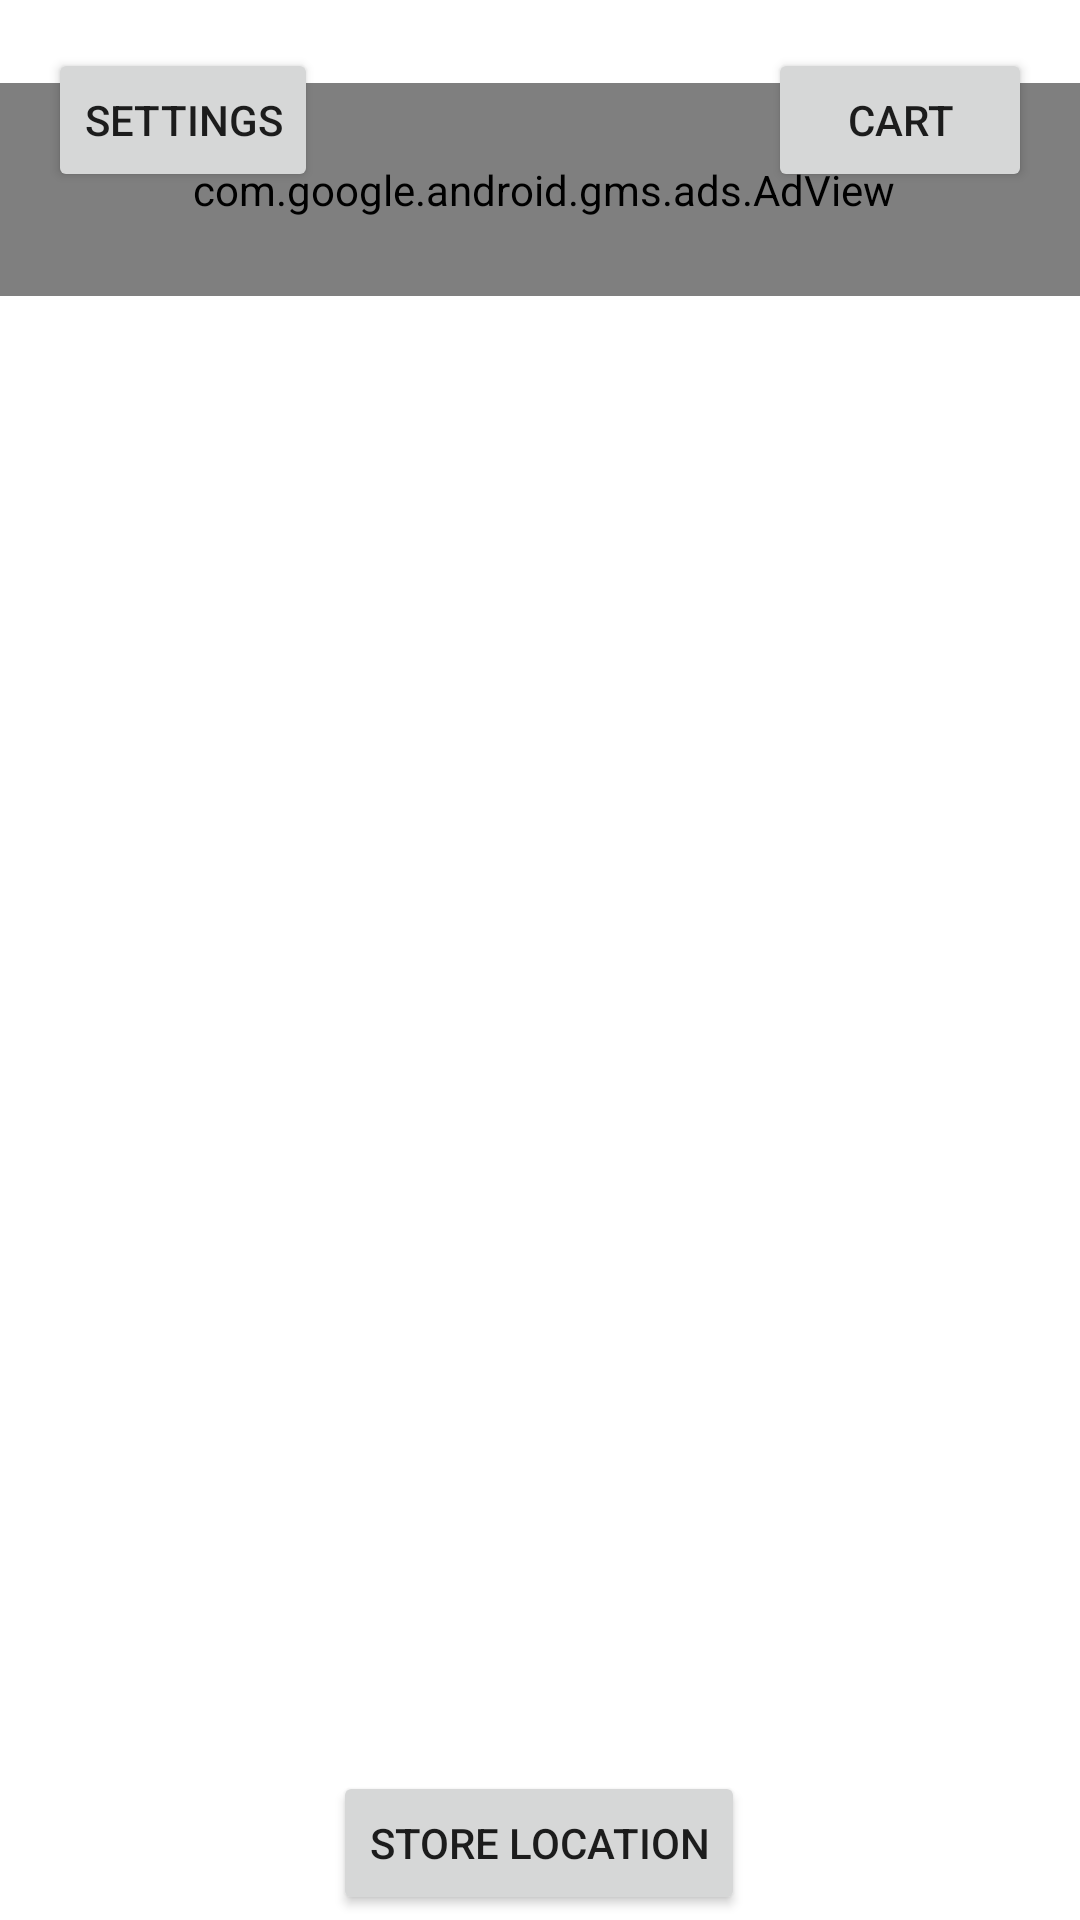

The Android layout XML behind this screen, and the referenced resources:
<!-- AndroidManifest.xml: application theme Theme.SwiatZwierzat -->
<!-- res/layout/activity_products.xml -->
<?xml version="1.0" encoding="utf-8"?>
<androidx.constraintlayout.widget.ConstraintLayout xmlns:android="http://schemas.android.com/apk/res/android"
    xmlns:app="http://schemas.android.com/apk/res-auto"
    xmlns:tools="http://schemas.android.com/tools"
    xmlns:ads="http://schemas.android.com/apk/res-auto"
    android:layout_width="match_parent"
    android:layout_height="match_parent"
    tools:context=".ProductsActivity">

    <ListView
        android:id="@+id/lv_products"
        android:layout_width="373dp"
        android:layout_height="473dp"
        android:layout_marginStart="16dp"
        android:layout_marginTop="64dp"
        android:layout_marginEnd="16dp"
        android:layout_marginBottom="16dp"
        app:layout_constraintBottom_toBottomOf="parent"
        app:layout_constraintEnd_toEndOf="parent"
        app:layout_constraintHorizontal_bias="0.0"
        app:layout_constraintStart_toStartOf="parent"
        app:layout_constraintTop_toTopOf="parent" />

    <Button
        android:id="@+id/bt_products_settings"
        android:layout_width="wrap_content"
        android:layout_height="wrap_content"
        android:layout_marginStart="16dp"
        android:layout_marginTop="16dp"
        android:text="@string/settings"
        app:layout_constraintStart_toStartOf="parent"
        app:layout_constraintTop_toTopOf="parent" />

    <Button
        android:id="@+id/bt_products_cart"
        android:layout_width="wrap_content"
        android:layout_height="wrap_content"
        android:layout_marginTop="16dp"
        android:layout_marginEnd="16dp"
        android:text="@string/cart"
        app:layout_constraintEnd_toEndOf="parent"
        app:layout_constraintTop_toTopOf="parent" />

    <Button
        android:id="@+id/bt_maps"
        android:layout_width="wrap_content"
        android:layout_height="wrap_content"
        android:layout_marginTop="8dp"
        android:text="@string/store_location"
        app:layout_constraintBottom_toBottomOf="parent"
        app:layout_constraintEnd_toEndOf="parent"
        app:layout_constraintHorizontal_bias="0.498"
        app:layout_constraintStart_toStartOf="parent"
        app:layout_constraintTop_toBottomOf="@+id/lv_products" />

    <com.google.android.gms.ads.AdView
        android:id="@+id/adView"
        android:layout_width="424dp"
        android:layout_height="71dp"
        ads:adSize="BANNER"
        ads:adUnitId="ca-app-pub-3940256099942544/6300978111"
        app:layout_constraintBottom_toTopOf="@+id/lv_products"
        app:layout_constraintEnd_toEndOf="parent"
        app:layout_constraintHorizontal_bias="0.494"
        app:layout_constraintStart_toStartOf="parent"
        app:layout_constraintTop_toTopOf="parent"
        app:layout_constraintVertical_bias="0.757" />
</androidx.constraintlayout.widget.ConstraintLayout>
<!-- resources referenced by this layout -->
<resources>
  <string name="cart">Cart</string>
  <string name="settings">Settings</string>
  <string name="store_location">Store Location</string>
  <style name="Theme.SwiatZwierzat" parent="Theme.MaterialComponents.DayNight.DarkActionBar">
          
          <item name="windowActionBar">false</item>
          <item name="windowNoTitle">true</item>
          <item name="colorPrimary">@color/purple_500</item>
          <item name="colorPrimaryVariant">@color/purple_700</item>
          <item name="colorOnPrimary">@color/white</item>
          
          <item name="colorSecondary">@color/teal_200</item>
          <item name="colorSecondaryVariant">@color/teal_700</item>
          <item name="colorOnSecondary">@color/black</item>
          
          <item name="android:statusBarColor">?attr/colorPrimaryVariant</item>
          
      </style>
  <!-- not gathered from this repository: default colours our renderer supplied (Android Studio template values) -->
  <color name="purple_500">#FF6200EE</color>
  <color name="purple_700">#FF3700B3</color>
  <color name="teal_200">#FF03DAC5</color>
  <color name="teal_700">#FF018786</color>
  <color name="black">#FF000000</color>
  <color name="white">#FFFFFFFF</color>
</resources>
